Run: headless pygame with SDL's dummy video driver; simulated clock (each Clock.tick advances the game by its frame time, no real sleeping); random seed 0; keys injected as events and as key.get_pressed() state; no mouse input.
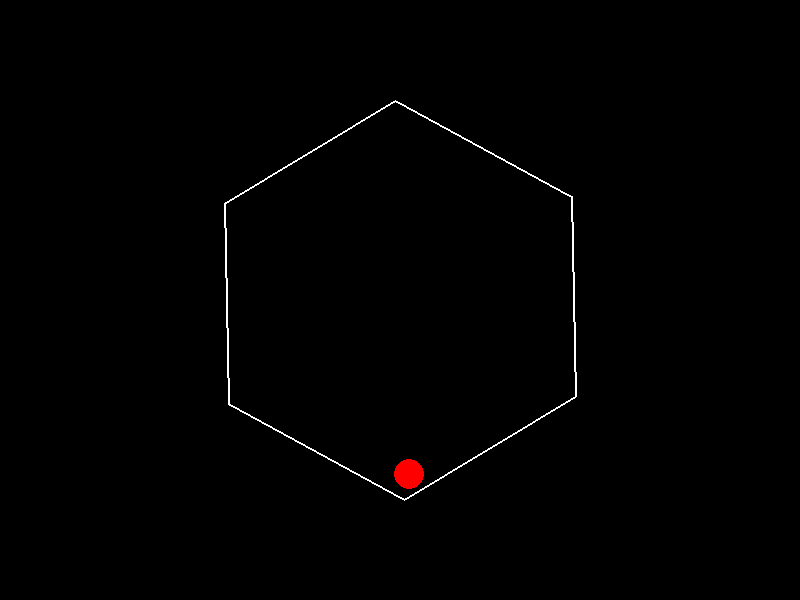
Frame 1 of 4 · flips 1–60 · no input
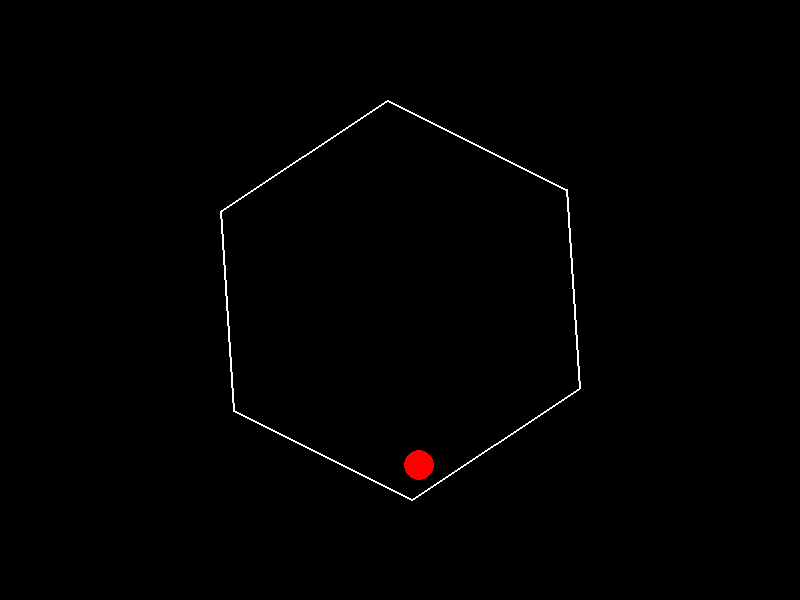
Frame 2 of 4 · flips 61–180 · tapped SPACE, RETURN · held RIGHT (→), D
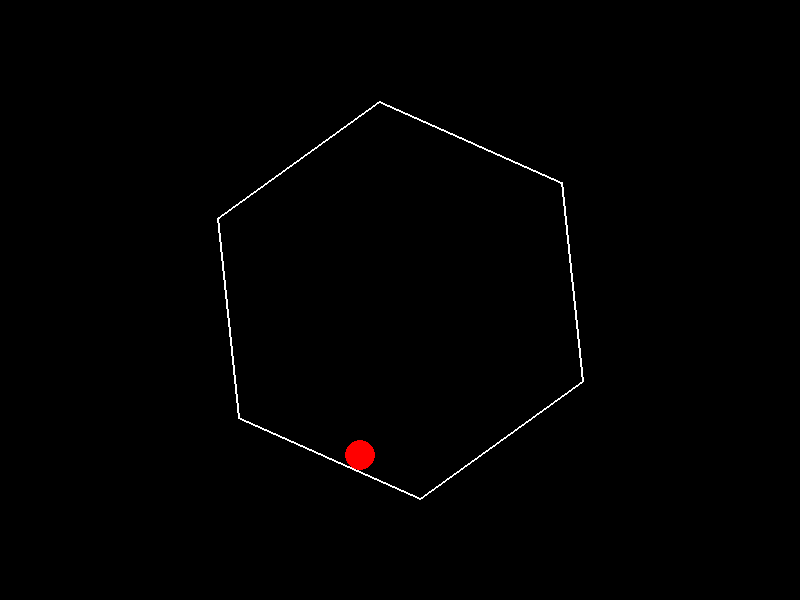
Frame 3 of 4 · flips 181–300 · held DOWN (↓), S
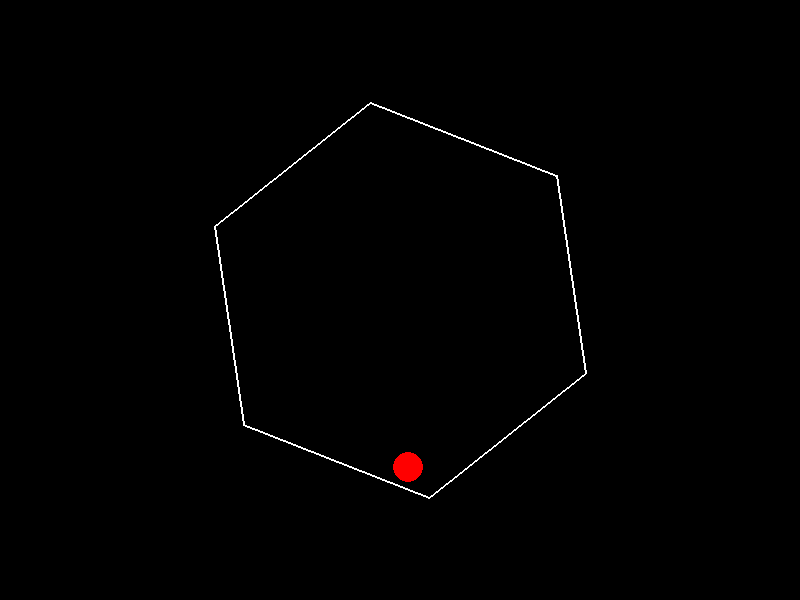
Frame 4 of 4 · flips 301–420 · held LEFT (←), A, UP (↑), W

The pygame program that drew these frames:

import pygame
import math
import sys

# 初始化 Pygame
pygame.init()

# 设置窗口尺寸和标题
WIDTH, HEIGHT = 800, 600
WINDOW = pygame.display.set_mode((WIDTH, HEIGHT))
pygame.display.set_caption("旋转六边形内的弹跳球")

# 设置颜色
WHITE = (255, 255, 255)
BLACK = (0, 0, 0)
RED = (255, 0, 0)

# 设置帧率
FPS = 60
clock = pygame.time.Clock()

# 物理参数
GRAVITY = 500  # 像素每秒²
FRICTION = 0.99  # 摩擦因子
ELASTICITY = 0.9  # 弹性系数

# 球的参数
BALL_RADIUS = 15
BALL_COLOR = RED

# 六边形参数
HEXAGON_RADIUS = 200
HEXAGON_COLOR = WHITE
ROTATION_SPEED = math.radians(30)  # 每秒旋转30度

class Ball:
    def __init__(self, x, y):
        self.pos = pygame.math.Vector2(x, y)
        self.vel = pygame.math.Vector2(0, 0)
        self.acc = pygame.math.Vector2(0, GRAVITY)
    
    def update(self, dt):
        # 更新速度和位置
        self.vel += self.acc * dt
        self.vel *= FRICTION
        self.pos += self.vel * dt
    
    def draw(self, surface):
        pygame.draw.circle(surface, BALL_COLOR, (int(self.pos.x), int(self.pos.y)), BALL_RADIUS)

class Hexagon:
    def __init__(self, center, radius):
        self.center = pygame.math.Vector2(center)
        self.radius = radius
        self.angle = 0  # 当前旋转角度
        self.vertices = self.calculate_vertices()
    
    def calculate_vertices(self):
        vertices = []
        for i in range(6):
            angle = self.angle + math.pi / 3 * i
            x = self.center.x + self.radius * math.cos(angle)
            y = self.center.y + self.radius * math.sin(angle)
            vertices.append(pygame.math.Vector2(x, y))
        return vertices
    
    def rotate(self, dt):
        self.angle += ROTATION_SPEED * dt
        self.vertices = self.calculate_vertices()
    
    def draw(self, surface):
        pygame.draw.polygon(surface, HEXAGON_COLOR, [(v.x, v.y) for v in self.vertices], 2)

    def get_edges(self):
        edges = []
        for i in range(6):
            start = self.vertices[i]
            end = self.vertices[(i + 1) % 6]
            edges.append((start, end))
        return edges

def detect_collision(ball, hexagon):
    for edge_start, edge_end in hexagon.get_edges():
        edge = edge_end - edge_start
        edge_length = edge.length()
        edge_dir = edge.normalize()

        # 计算从边起点到球的向量
        to_ball = ball.pos - edge_start

        # 计算距离
        proj_length = to_ball.dot(edge_dir)
        proj_length = max(0, min(edge_length, proj_length))
        closest_point = edge_start + edge_dir * proj_length
        distance = (ball.pos - closest_point).length()

        if distance < BALL_RADIUS:
            # 计算法线
            normal = (ball.pos - closest_point).normalize()

            # 墙壁的切向量
            tangent = pygame.math.Vector2(-normal.y, normal.x)

            # 墙壁的速度（由于旋转）
            wall_velocity = tangent * ROTATION_SPEED * hexagon.radius

            # 球的速度相对于墙壁
            relative_velocity = ball.vel - wall_velocity

            # 分离速度分量
            vel_along_normal = relative_velocity.dot(normal)

            if vel_along_normal < 0:
                # 反弹
                ball.vel -= (1 + ELASTICITY) * vel_along_normal * normal

                # 摩擦力
                vel_tangent = relative_velocity.dot(tangent)
                ball.vel -= vel_tangent * tangent * (1 - FRICTION)
                
                # 将球的位置调整到不与墙壁重叠
                overlap = BALL_RADIUS - distance
                ball.pos += normal * overlap

def main():
    # 创建球和六边形
    ball = Ball(WIDTH / 2, HEIGHT / 2)
    hexagon = Hexagon(center=(WIDTH / 2, HEIGHT / 2), radius=HEXAGON_RADIUS)

    running = True
    while running:
        dt = clock.tick(FPS) / 1000  # Delta time in seconds

        for event in pygame.event.get():
            if event.type == pygame.QUIT:
                running = False

        # 更新六边形的旋转
        hexagon.rotate(dt)

        # 更新球的位置
        ball.update(dt)

        # 检测并响应碰撞
        detect_collision(ball, hexagon)

        # 绘制
        WINDOW.fill(BLACK)
        hexagon.draw(WINDOW)
        ball.draw(WINDOW)
        pygame.display.flip()

    pygame.quit()
    sys.exit()

if __name__ == "__main__":
    main()
